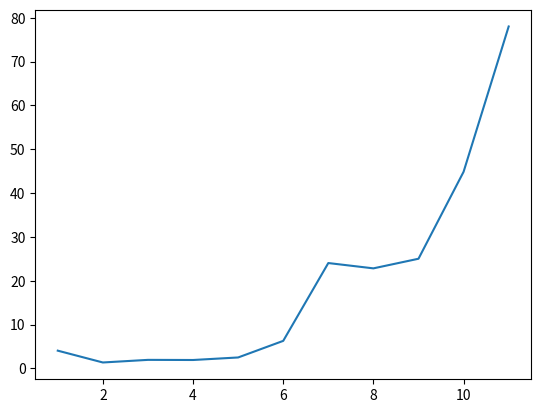
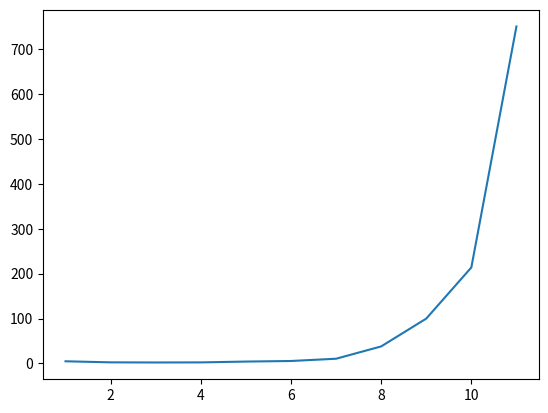

Source code (Python) for these figures, in order:
import numpy as np
from matplotlib import pyplot as plt
import time


def create_arrays_prob_26(k: int) -> tuple[np.ndarray, np.ndarray, np.ndarray]:
    """Creates the arrays called for in Problem 1.26.
    
    Args:
        k (int): The power of 2 used for dimensions of the arrays
    
    Returns:
        A (np.ndarray): A random matrix of size $2^k \times 2^k$
        B (np.ndarray): A random matrix of size $2^k \times 2^k$
        x (np.ndarray): A random vector of size 2^k
    """
    n = 2 ** k

    A = np.random.random((n, n))   # random n x n matrix
    B = np.random.random((n, n))   # random n x n matrix
    x = np.random.random(n)        # random vector of length n

    return A, B, x


matrices_first_times = []
vector_first_times = []
k_vals = np.arange(1,12)

for k in k_vals:
    # Create the arrays BEFORE starting any timers
    A, B, x = create_arrays_prob_26(k)

    # Time (AB)x: matrix-matrix product first, then matrix-vector
    start = time.time_ns()
    (A @ B) @ x
    end = time.time_ns()
    matrices_first_times.append(end - start)

    # Time A(Bx): two matrix-vector products
    start = time.time_ns()
    A @ (B @ x)
    end = time.time_ns()
    vector_first_times.append(end - start)


ratios = []

# ratio = time for (AB)x divided by time for A(Bx), one entry per k
for mat_time, vec_time in zip(matrices_first_times, vector_first_times):
    ratios.append(mat_time / vec_time)

ratios


plt.plot(k_vals, ratios)

def create_arrays_prob_27(n: int) -> tuple[np.ndarray, np.ndarray, np.ndarray, np.ndarray]:
    """Creates the arrays called for in Problem 1.27.
    
    Args:
        n (int): The power of 2 used for dimensions of the arrays
    
    Returns:
        I (np.ndarray): The 2^n x 2^n identity matrix
        u (np.ndarray): A random vector of size 2^n
        v (np.ndarray): A random vector of size 2^n
        x (np.ndarray): A random vector of size 2^n
    """
    size = 2 ** n

    I = np.eye(size)                # size x size identity matrix
    u = np.random.random(size)      # random vector of length size
    v = np.random.random(size)      # random vector of length size
    x = np.random.random(size)      # random vector of length size

    return I, u, v, x


n_vals = np.arange(1,12)
compact_times = []      # Times for (I + uv^T)x
expanded_times = []     # Times for x + u(v^T x)

for n in n_vals:
    # Create the arrays BEFORE starting any timers
    I, u, v, x = create_arrays_prob_27(n)

    # Time (I + uv^T)x: build the full matrix, then multiply by x
    start = time.time_ns()
    (I + np.outer(u, v)) @ x
    end = time.time_ns()
    compact_times.append(end - start)

    # Time x + u(v^T x): a dot product, a scalar-vector product, and a vector sum
    start = time.time_ns()
    x + u * (v @ x)
    end = time.time_ns()
    expanded_times.append(end - start)


ratios = []

# ratio = time for (I + uv^T)x divided by time for x + u(v^T x), one entry per n
for compact_time, expanded_time in zip(compact_times, expanded_times):
    ratios.append(compact_time / expanded_time)

ratios


plt.plot(n_vals, ratios)
